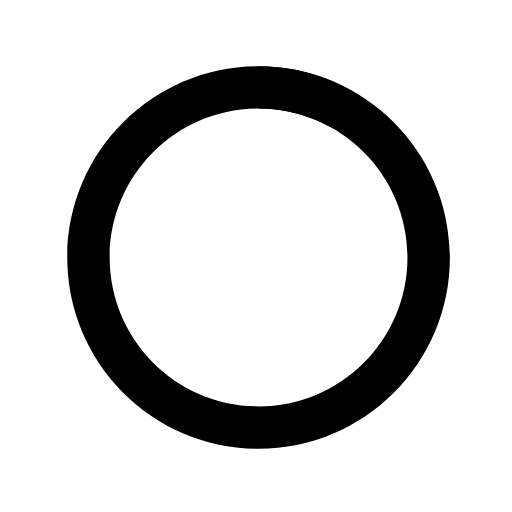
t = 0.00 s
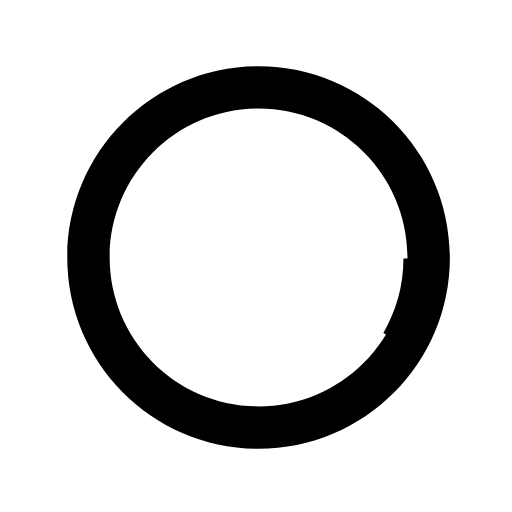
t = 0.13 s
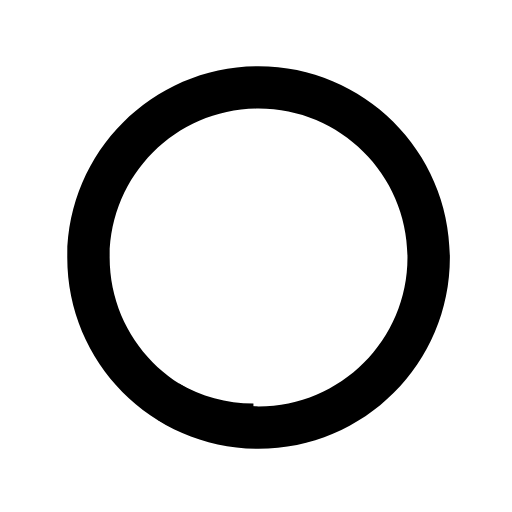
t = 0.25 s
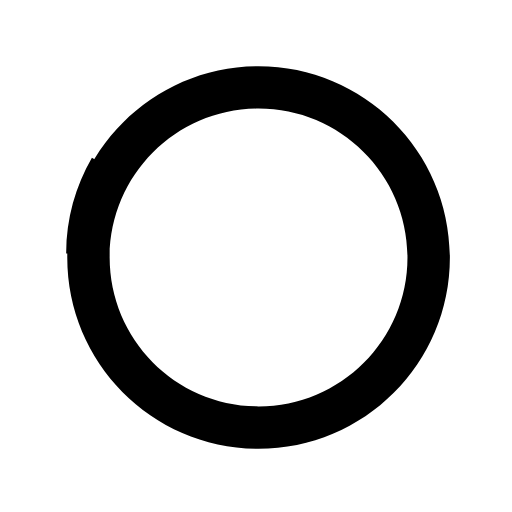
t = 0.38 s

The animated SVG that drew these frames (rendered in a browser with its animation timeline set to each time). Animation: 1 SMIL element (animateTransform=1); one cycle of 0.50 s, repeats indefinitely.

<svg version="1.1" id="loader-1" xmlns="http://www.w3.org/2000/svg" xmlns:xlink="http://www.w3.org/1999/xlink" x="0px" y="0px"
 width="40px" height="40px" viewBox="0 0 40 40" enable-background="new 0 0 40 40" xml:space="preserve">
<path class="circle" fill="#000" d="M20.201,5.169c-8.254,0-14.946,6.692-14.946,14.946c0,8.255,6.692,14.946,14.946,14.946
  s14.946-6.691,14.946-14.946C35.146,11.861,28.455,5.169,20.201,5.169z M20.201,31.749c-6.425,0-11.634-5.208-11.634-11.634
  c0-6.425,5.209-11.634,11.634-11.634c6.425,0,11.633,5.209,11.633,11.634C31.834,26.541,26.626,31.749,20.201,31.749z"/>
<path class="loading" fill="#000" d="M26.013,10.047l1.654-2.866c-2.198-1.272-4.743-2.012-7.466-2.012h0v3.312h0
  C22.32,8.481,24.301,9.057,26.013,10.047z">
  <animateTransform attributeType="xml"
    attributeName="transform"
    type="rotate"
    from="0 20 20"
    to="360 20 20"
    dur="0.5s"
    repeatCount="indefinite"/>
  </path>
</svg>
